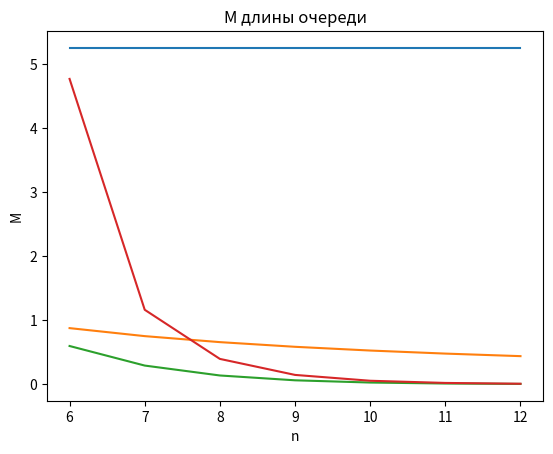

Write Python code to recreate this figure.
import matplotlib.pyplot as plt
from math import *

R = [1, 8, 11, 9]
G = [1, 5, 8, 6]
B = [3, 7, 11, 8]
RGB = [5, 20, 30, 23]

Tc = R[1]
Ts = G[1] + B[1] + RGB[2]

l = 1 / Tc      #
m = 1 / Ts      # интенсивность потока обслуживания
p = l / m
A = [1] #       1 / 0!,      p / 1!,              p^2 / 2!,                p^3 / 3!,        p^4 / 4!, ...

print(Tc, Ts)
print(p)

sm = A[0]

for i in range(1, 100):
    A.append(A[-1] * p / i)
    sm += A[-1]


def sumAn(n):
    res = 0
    for i in range(n + 1):
        res += A[i]
    return res


n = 12
k = 12

sm = 0

P0INF = [1]
for i in range(1, n + 7):
    sm = sumAn(i)
    a = p / i
    sm += A[i] * a / (1 - a)
    P0INF.append(1 / sm)

def Mzan1(n):
    res = 0
    for i in range(n + 1):
        res += i * P0INF[n] * A[i]
    a = p / n
    res += P0INF[n] * (n * (p ** n) / factorial(n)) * (a / (1 - a))
    return res


def Mzan(n):
    x = [i for i in range(6, n + 1)]
    y = [Mzan1(i) for i in x]
    plt.title(f"M зан")  # заголовок
    plt.xlabel("n")  # ось абсцисс
    plt.ylabel("M")  # ось ординат
    plt.grid()  # включение отображение сетки
    plt.plot(x, y)
    plt.show()


def Kzagr1(n):
    return Mzan1(n) / n


def Kzagr(n):
    x = [i for i in range(6, n + 1)]
    y = [Kzagr1(i) for i in x]
    plt.title(f"K загр")  # заголовок
    plt.xlabel("n")  # ось абсцисс
    plt.ylabel("K")  # ось ординат
    plt.grid()  # включение отображение сетки
    plt.plot(x, y)
    plt.show()


def sumPINF(n):
    res = P0INF[n]
    for i in range(1, n + 1):
        res += A[i] * P0INF[n]
    return res


def Pque1(n):
    res = 1
    for i in range(n + 1):
        res -= P0INF[n] * A[i]
    return res


def Pque(n):
    x = [i for i in range(6, n + 1)]
    y = [Pque1(i) for i in x]
    # y1 = [P0INFW[i] * A[i] * (p / i) / (1 - (p / i)) for i in x]
    plt.title(f"P оч")  # заголовок
    plt.xlabel("n")  # ось абсцисс
    plt.ylabel("P")  # ось ординат
    plt.grid()  # включение отображение сетки
    plt.plot(x, y)
    # plt.plot(x, y1, label=f"k = {n}")
    plt.show()


def MlenQ1(n):
    a = p / n
    return A[n] * P0INF[n] * a / ((1 - a) ** 2)


def MlenQ(n):
    x = [i for i in range(6, n + 1)]
    y = [MlenQ1(i) for i in x]
    plt.title(f"M длины очереди")  # заголовок
    plt.xlabel("n")  # ось абсцисс
    plt.ylabel("M")  # ось ординат
    plt.grid()  # включение отображение сетки
    plt.plot(x, y)
    plt.show()


Mzan(n)
Kzagr(n)
Pque(n)
MlenQ(n)